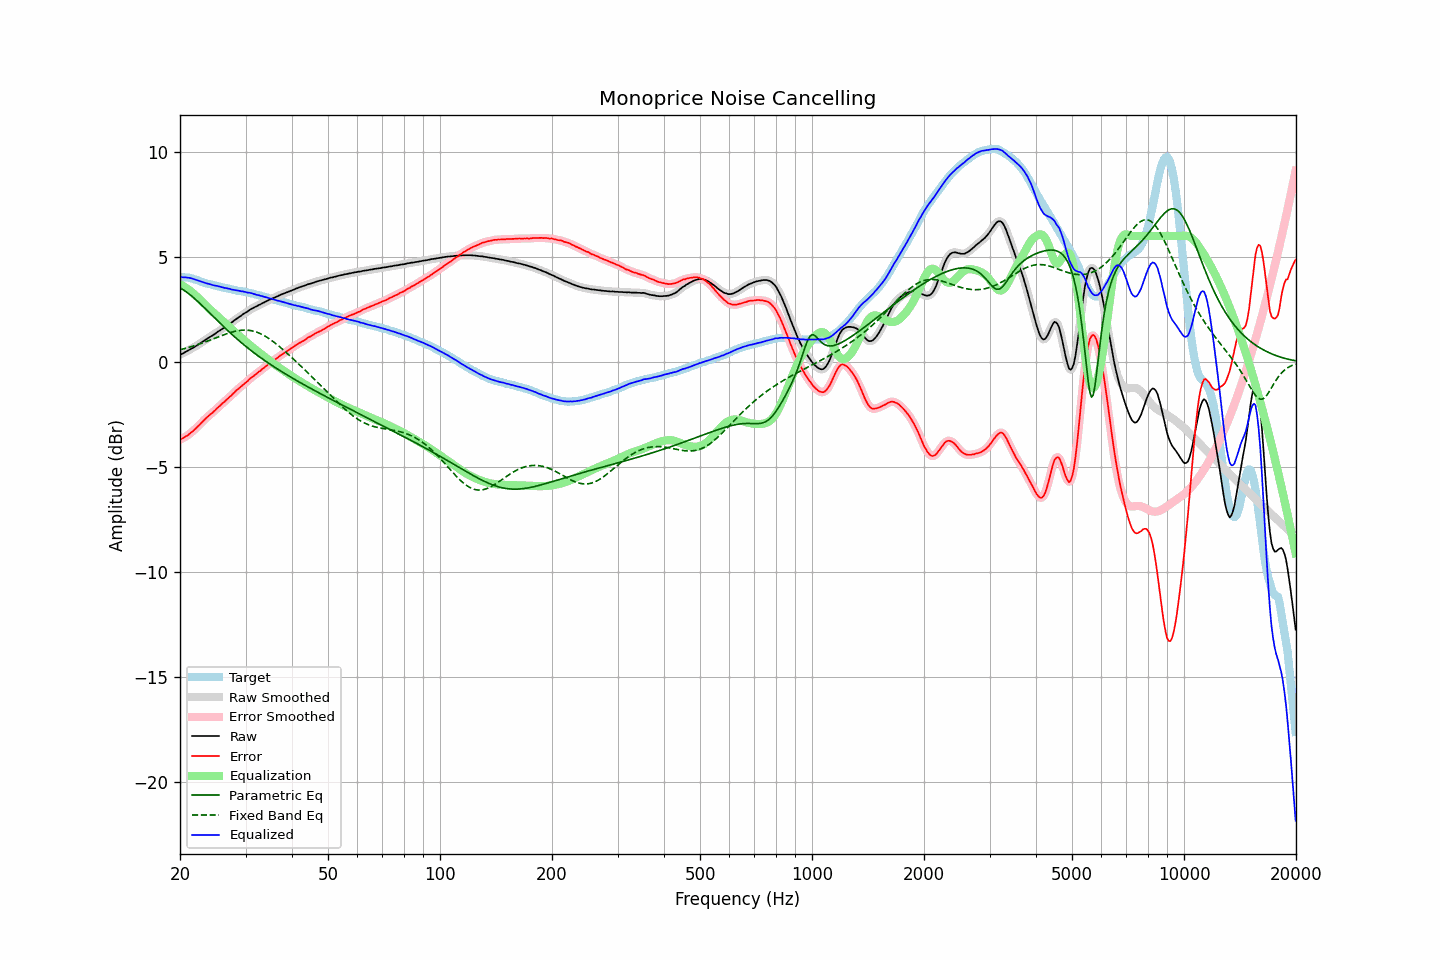

Data behind this chart, as committed beside it:
frequency, raw, error, smoothed, error_smoothed, equalization, parametric_eq, fixed_band_eq, equalized_raw, equalized_smoothed, target
20.00, 0.34, -3.70, 0.34, -3.70, 3.70, 3.53, 0.59, 4.04, 4.04, 4.05
20.20, 0.38, -3.65, 0.38, -3.66, 3.66, 3.49, 0.61, 4.04, 4.04, 4.04
20.40, 0.41, -3.62, 0.42, -3.62, 3.62, 3.44, 0.63, 4.03, 4.04, 4.04
20.61, 0.46, -3.56, 0.46, -3.57, 3.57, 3.39, 0.65, 4.03, 4.03, 4.03
20.81, 0.50, -3.52, 0.50, -3.52, 3.52, 3.34, 0.67, 4.03, 4.03, 4.03
21.02, 0.54, -3.48, 0.55, -3.47, 3.47, 3.28, 0.69, 4.01, 4.02, 4.03
21.23, 0.59, -3.41, 0.59, -3.42, 3.41, 3.22, 0.71, 4.01, 4.00, 4.01
21.44, 0.63, -3.35, 0.63, -3.35, 3.35, 3.16, 0.73, 3.99, 3.99, 3.98
21.66, 0.67, -3.29, 0.67, -3.29, 3.29, 3.09, 0.76, 3.96, 3.96, 3.97
21.87, 0.71, -3.22, 0.72, -3.22, 3.22, 3.03, 0.78, 3.93, 3.94, 3.93
22.09, 0.76, -3.15, 0.76, -3.15, 3.15, 2.96, 0.80, 3.91, 3.91, 3.91
22.31, 0.81, -3.08, 0.81, -3.08, 3.07, 2.89, 0.83, 3.89, 3.89, 3.89
22.54, 0.86, -3.00, 0.86, -3.00, 3.00, 2.82, 0.86, 3.86, 3.86, 3.86
22.76, 0.91, -2.92, 0.91, -2.92, 2.92, 2.75, 0.88, 3.83, 3.83, 3.83
22.99, 0.96, -2.84, 0.96, -2.84, 2.84, 2.67, 0.91, 3.81, 3.81, 3.80
23.22, 1.01, -2.76, 1.01, -2.76, 2.77, 2.60, 0.94, 3.78, 3.78, 3.77
23.45, 1.06, -2.69, 1.06, -2.69, 2.69, 2.52, 0.96, 3.76, 3.76, 3.75
23.69, 1.11, -2.62, 1.11, -2.62, 2.62, 2.45, 0.99, 3.74, 3.74, 3.73
23.92, 1.16, -2.55, 1.16, -2.55, 2.55, 2.37, 1.02, 3.72, 3.72, 3.71
24.16, 1.21, -2.49, 1.21, -2.49, 2.48, 2.30, 1.05, 3.70, 3.69, 3.70
24.40, 1.25, -2.43, 1.26, -2.42, 2.42, 2.22, 1.08, 3.67, 3.67, 3.68
24.65, 1.30, -2.36, 1.31, -2.36, 2.35, 2.14, 1.11, 3.65, 3.65, 3.66
24.89, 1.35, -2.28, 1.36, -2.28, 2.28, 2.07, 1.14, 3.63, 3.64, 3.64
25.14, 1.41, -2.20, 1.41, -2.21, 2.21, 1.99, 1.17, 3.63, 3.62, 3.62
25.39, 1.46, -2.13, 1.46, -2.14, 2.14, 1.92, 1.20, 3.61, 3.60, 3.60
25.65, 1.51, -2.07, 1.51, -2.07, 2.07, 1.84, 1.23, 3.58, 3.59, 3.59
25.91, 1.56, -2.00, 1.56, -2.00, 2.00, 1.77, 1.26, 3.56, 3.56, 3.56
26.16, 1.61, -1.93, 1.61, -1.93, 1.93, 1.69, 1.29, 3.55, 3.55, 3.55
26.43, 1.66, -1.86, 1.67, -1.86, 1.86, 1.62, 1.32, 3.52, 3.53, 3.53
26.69, 1.72, -1.79, 1.72, -1.79, 1.79, 1.55, 1.34, 3.52, 3.51, 3.52
26.96, 1.77, -1.72, 1.77, -1.72, 1.72, 1.48, 1.37, 3.50, 3.50, 3.50
27.23, 1.83, -1.65, 1.83, -1.65, 1.65, 1.40, 1.39, 3.48, 3.48, 3.48
27.50, 1.87, -1.59, 1.88, -1.58, 1.58, 1.33, 1.42, 3.45, 3.46, 3.46
27.77, 1.93, -1.51, 1.93, -1.51, 1.51, 1.27, 1.44, 3.44, 3.44, 3.44
28.05, 1.99, -1.44, 1.99, -1.43, 1.44, 1.20, 1.46, 3.43, 3.43, 3.43
28.33, 2.04, -1.36, 2.05, -1.36, 1.37, 1.13, 1.48, 3.41, 3.42, 3.40
28.62, 2.10, -1.29, 2.10, -1.29, 1.30, 1.06, 1.49, 3.40, 3.40, 3.39
28.90, 2.15, -1.24, 2.15, -1.23, 1.23, 1.00, 1.50, 3.39, 3.39, 3.39
29.19, 2.20, -1.16, 2.21, -1.17, 1.16, 0.93, 1.51, 3.37, 3.37, 3.37
29.48, 2.26, -1.10, 2.26, -1.10, 1.10, 0.87, 1.52, 3.36, 3.36, 3.37
29.78, 2.31, -1.03, 2.31, -1.04, 1.03, 0.80, 1.52, 3.35, 3.34, 3.35
30.08, 2.36, -0.97, 2.36, -0.97, 0.97, 0.74, 1.52, 3.33, 3.33, 3.34
30.38, 2.40, -0.91, 2.41, -0.90, 0.90, 0.68, 1.52, 3.31, 3.31, 3.32
30.68, 2.46, -0.83, 2.46, -0.83, 0.84, 0.62, 1.51, 3.30, 3.30, 3.29
30.99, 2.51, -0.76, 2.51, -0.77, 0.77, 0.56, 1.50, 3.29, 3.28, 3.27
31.30, 2.55, -0.71, 2.56, -0.71, 0.71, 0.50, 1.48, 3.26, 3.27, 3.26
31.61, 2.59, -0.66, 2.59, -0.65, 0.65, 0.44, 1.46, 3.24, 3.24, 3.25
31.93, 2.63, -0.59, 2.63, -0.59, 0.59, 0.39, 1.44, 3.22, 3.22, 3.22
32.24, 2.66, -0.53, 2.67, -0.53, 0.53, 0.33, 1.41, 3.19, 3.20, 3.20
32.57, 2.71, -0.46, 2.71, -0.47, 0.47, 0.27, 1.38, 3.18, 3.18, 3.18
32.89, 2.74, -0.42, 2.75, -0.41, 0.41, 0.22, 1.35, 3.15, 3.16, 3.16
33.22, 2.79, -0.34, 2.79, -0.35, 0.35, 0.16, 1.31, 3.14, 3.14, 3.13
33.55, 2.82, -0.30, 2.83, -0.29, 0.29, 0.11, 1.27, 3.11, 3.11, 3.12
33.89, 2.86, -0.23, 2.87, -0.23, 0.23, 0.06, 1.23, 3.09, 3.10, 3.09
34.23, 2.90, -0.17, 2.90, -0.17, 0.17, 0.00, 1.18, 3.07, 3.07, 3.08
34.57, 2.94, -0.10, 2.94, -0.11, 0.11, -0.05, 1.13, 3.06, 3.05, 3.05
34.92, 2.97, -0.05, 2.98, -0.05, 0.05, -0.10, 1.08, 3.03, 3.03, 3.02
35.27, 3.01, 0.00, 3.01, 0.00, -0.00, -0.15, 1.03, 3.01, 3.01, 3.01
35.62, 3.04, 0.05, 3.04, 0.06, -0.06, -0.20, 0.97, 2.98, 2.98, 2.99
35.97, 3.07, 0.12, 3.08, 0.11, -0.12, -0.25, 0.91, 2.96, 2.96, 2.96
... 635 more rows
